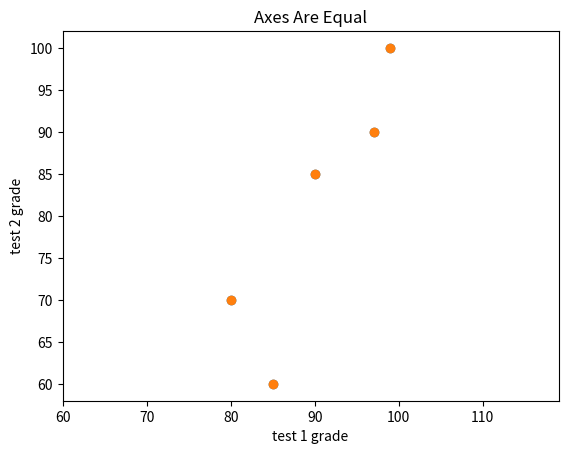

Here is the Python script that generated this plot:
from matplotlib import pyplot as plt
test_1_grades = [ 99, 90, 85, 97, 80]
test_2_grades = [100, 85, 60, 90, 70]
# Unequal Axes
plt.scatter(test_1_grades, test_2_grades)
plt.title("Axes Are Not Equal")
plt.xlabel("test 1 grade")
plt.ylabel("test 2 grade")
plt.show()
# Equal Axes
plt.scatter(test_1_grades, test_2_grades)
plt.title("Axes Are Equal")
plt.xlabel("test 1 grade")
plt.axis("equal")
plt.ylabel("test 2 grade")
plt.show()